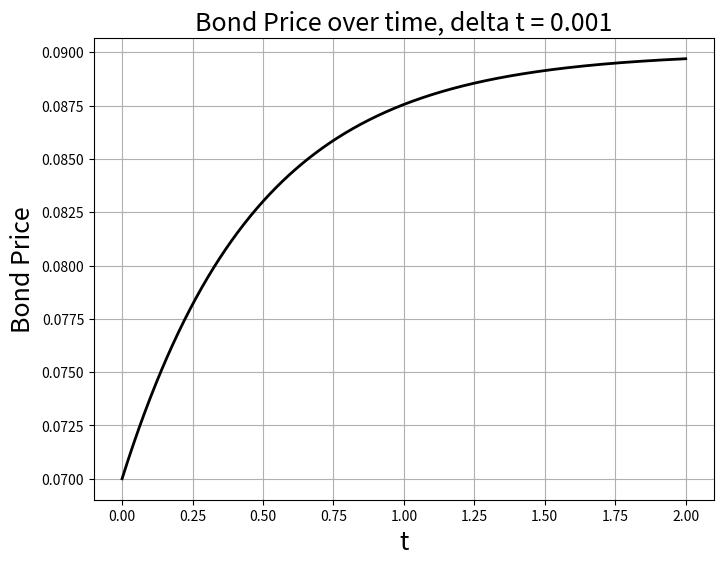
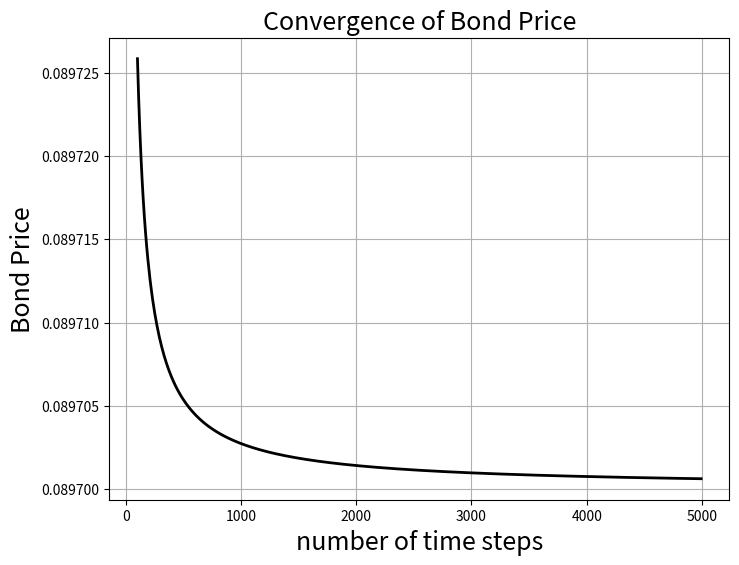

Source code (Python) for these figures, in order:
###Exercise 15.
# Implement an Euler scheme for the Feller diffusion and plot the convergence
# of the price of the bond as the number of time steps become large.
# K = 2.1, theta = 0.09, v_0 = 0.09, sigma = 0.1, t = 2

### Does NOT include dW component in Euler_step ###

import numpy as np
import random
from matplotlib import pyplot

# function return analytic Bond Price
def analytic_B(K, sigma, theta, T, r_0):

    gamma = 0.5 * np.sqrt(K*K + 2*sigma*sigma)

    m_t = (2*K*theta/(sigma*sigma)) * np.log(gamma*np.exp(K*T/2.) / \
                                    (gamma*np.cosh(gamma*T) + K*np.sinh(gamma*T)/2.))

    n_t = np.sinh(gamma*T) / (gamma*np.cosh(gamma*T) + K*np.sinh(gamma*T)/2.) 
    
    return np.exp(m_t + n_t*r_0) 


random.seed(1234)

# function Euler step return the present solution plus a bit more
def euler_step(U, dt, theta, sigma, K):

    return U + dt*K*(theta-U) #+ sigma*np.sqrt(dt)*np.sqrt(abs(U)) *random.random()
    #return U + dt*K*(theta-U) + sigma*np.sqrt(dt)*np.sqrt(max(U, 0)) *random.random()
    #return U + dt*K*(theta-U) + sigma*np.sqrt(dt)*np.sqrt(U) *random.random()


# Construct Grid
T = 2.0
dt = 0.001
N = int(T/dt)+ 1

# Initialise solution array
t = np.linspace(0, T, N)
U = np.empty(N)
B_0 = 0.07
U[0] = B_0

# Set parameters
theta = 0.09
sigma = 0.1
K = 2.1

# time loop - Euler method
for n in range(0, N-1):
    U[n+1] = euler_step(U[n], dt, theta, sigma, K)

print("Approx. Price: ", U[-1])

# Compute Analytic Price
P_Analytic = analytic_B(K, sigma, theta,T, B_0)
print("Analytic Price: ", P_Analytic)

# Plot trajetory of Bond Prices over time
pyplot.figure(figsize=(8,6))
pyplot.grid(True)
pyplot.xlabel(r't', fontsize=18)
pyplot.ylabel(r'Bond Price', fontsize=18)
pyplot.title('Bond Price over time, delta t = %.3f' % dt, fontsize=18)
pyplot.plot(t,U, 'k-', lw=2);
pyplot.show()


# Convergence of Bond Price as time steps become large
N_List = range(102,5002, 10)
B = np.empty(len(N_List))
t = np.linspace(0, T, len(N_List))
index = 0          
for N in N_List:
    dt = T / (N-1)
    #print('dt: ', dt)
    U = np.empty(N)
    U[0] = 0.07

    # time loop - Euler method
    for n in range(0, N-1):
        U[n+1] = euler_step(U[n], dt, theta, sigma, K)

    B[index] = U[n+1]
    index += 1


print("Price: ", B[-1])

pyplot.figure(figsize=(8,6))
pyplot.grid(True)
pyplot.xlabel(r'number of time steps', fontsize=18)
pyplot.ylabel(r'Bond Price', fontsize=18)
pyplot.title('Convergence of Bond Price', fontsize=18)
pyplot.plot(N_List,B, 'k-', lw=2);
pyplot.show()



    
